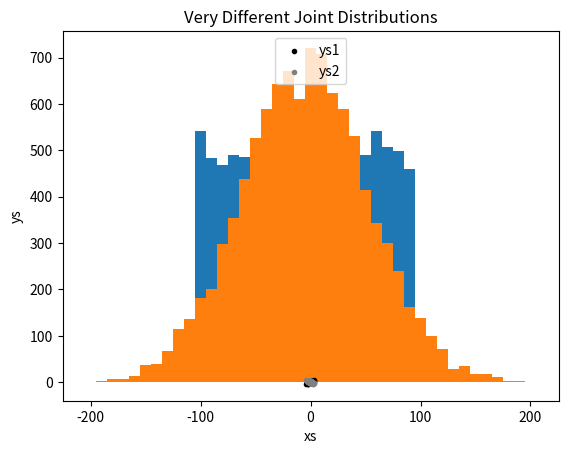

Here is the Python script that generated this plot: (Note: this script raises an exception after producing the figure.)
#Examples of chart

# Python code to demonstrate the working of 
# ceil() and floor() 
  
# importing "math" for mathematical operations 
import math 
import random
import matplotlib.pyplot as plt
from collections import Counter

def bucketize(point, bucket_size):
    """floor the point to the next lower multiple of bucket_size"""
    return bucket_size * math.floor(point / bucket_size)
def make_histogram(points, bucket_size):
    """buckets the points and counts how many in each bucket"""
    return Counter(bucketize(point, bucket_size) for point in points)
def plot_histogram(points, bucket_size, title="Title"):
    histogram = make_histogram(points, bucket_size)
    plt.bar(histogram.keys(), histogram.values(), width=bucket_size)
    plt.title(title)
    plt.show()
    
def normal_cdf(x, mu=0,sigma=1):
    return (1 + math.erf((x - mu) / math.sqrt(2) / sigma)) / 2

def inverse_normal_cdf(p, mu=0, sigma=1, tolerance=0.00001):
    """find approximate inverse using binary search"""
    # if not standard, compute standard and rescale
    if mu != 0 or sigma != 1:
        return mu + sigma * inverse_normal_cdf(p, tolerance=tolerance)
    low_z, low_p = -10.0, 0 # normal_cdf(-10) is (very close to) 0
    hi_z, hi_p = 10.0, 1 # normal_cdf(10) is (very close to) 1
    while hi_z - low_z > tolerance:
        mid_z = (low_z + hi_z) / 2 # consider the midpoint
        mid_p = normal_cdf(mid_z) # and the cdf's value there
        if mid_p < p:
            # midpoint is still too low, search above it
            low_z, low_p = mid_z, mid_p
        elif mid_p > p:
            # midpoint is still too high, search below it
            hi_z, hi_p = mid_z, mid_p
        else:
            break
    return mid_z

random.seed(0)
# uniform between -100 and 100
uniform = [200 * random.random() - 100 for _ in range(10000)]
# normal distribution with mean 0, standard deviation 57
normal = [57 * inverse_normal_cdf(random.random())
    for _ in range(10000)]

plot_histogram(uniform, 10, "Uniform Histogram")
plot_histogram(normal, 10, "Normal Histogram")

def random_normal():
    """returns a random draw from a standard normal distribution"""
    return inverse_normal_cdf(random.random())
xs = [random_normal() for _ in range(1000)]
ys1 = [ x + random_normal() / 2 for x in xs]
ys2 = [-x + random_normal() / 2 for x in xs]

plt.scatter(xs, ys1, marker='.', color='black', label='ys1')
plt.scatter(xs, ys2, marker='.', color='gray', label='ys2')
plt.xlabel('xs')
plt.ylabel('ys')
plt.legend(loc=9)
plt.title("Very Different Joint Distributions")
plt.show()

#print (correlation(xs, ys1)) # 0.9
#print (correlation(xs, ys2)) # -0.9


_, num_columns = shape(data)
fig, ax = plt.subplots(num_columns, num_columns)
for i in range(num_columns):
    for j in range(num_columns):
        # scatter column_j on the x-axis vs column_i on the y-axis
        if i != j: ax[i][j].scatter(get_column(data, j), get_column(data, i))
        # unless i == j, in which case show the series name
        else: ax[i][j].annotate("series " + str(i), (0.5, 0.5),
                                xycoords='axes fraction',
                                ha="center", va="center")
        # then hide axis labels except left and bottom charts
        if i < num_columns - 1: ax[i][j].xaxis.set_visible(False)
        if j > 0: ax[i][j].yaxis.set_visible(False)
# fix the bottom right and top left axis labels, which are wrong because
# their charts only have text in them
ax[-1][-1].set_xlim(ax[0][-1].get_xlim())
ax[0][0].set_ylim(ax[0][1].get_ylim())
plt.show()